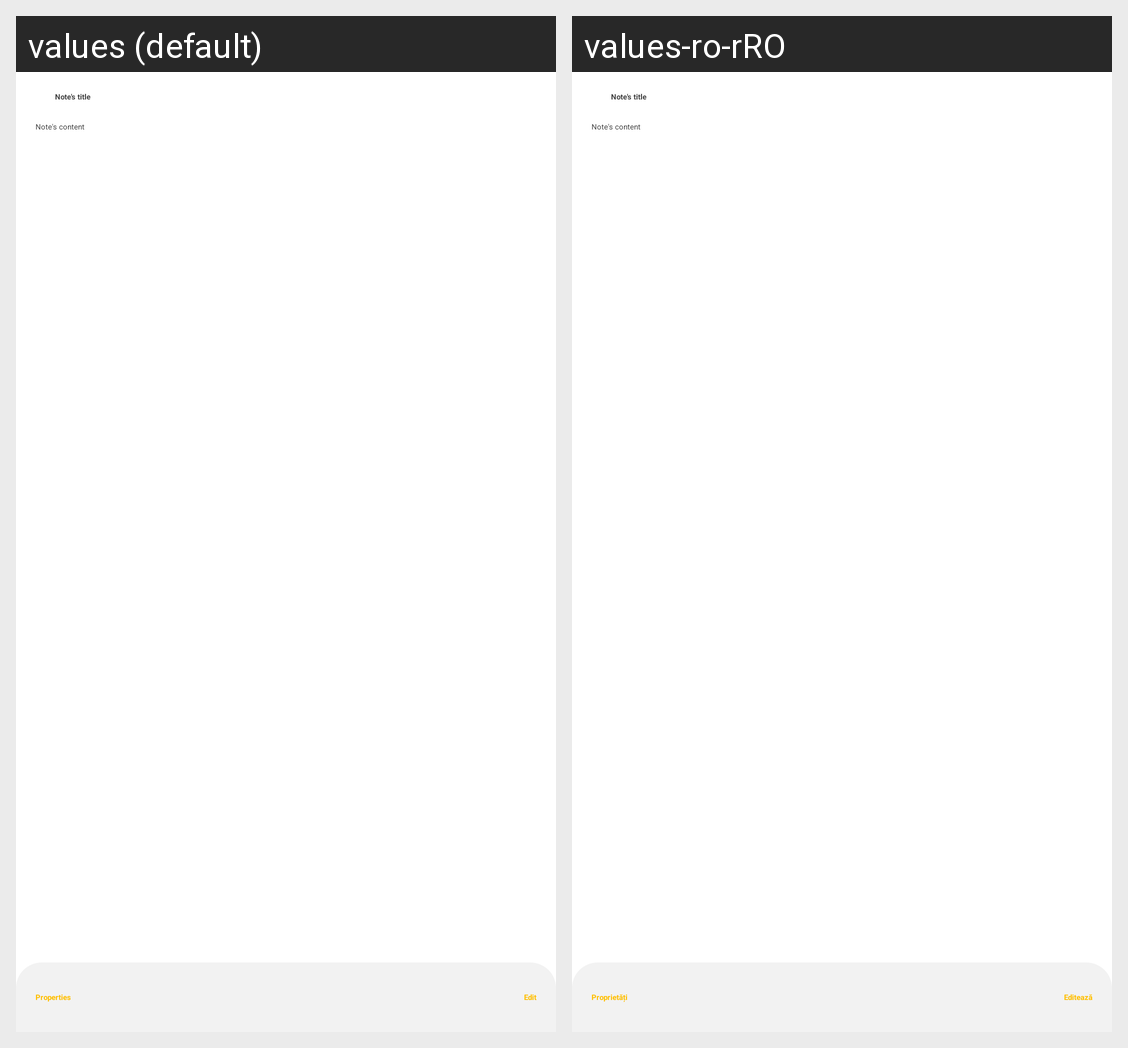

The Android screen above is rendered under two locales of the same app. Produce the string resources it draws, with the default and per-locale values.
Android screen res/layout/activity_note_viewer.xml rendered under 2 locales, left to right: values (default), values-ro-rRO. Device: Nexus 5 (rendered at 1080×1920; each locale shown at half size, 540×960, under a caption strip naming it); theme SplashScreenStyle.
Strings drawn on this screen, with the default value and each locale's value (text and hints the layout hard-codes, and strings that could not be matched under every locale, appear in the picture but are not listed):

note_title
  values: Note's title
  values-ro-rRO: Note's title

note_content
  values: Note's content
  values-ro-rRO: Note's content

properties
  values: Properties
  values-ro-rRO: Proprietăți

edit
  values: Edit
  values-ro-rRO: Editează
